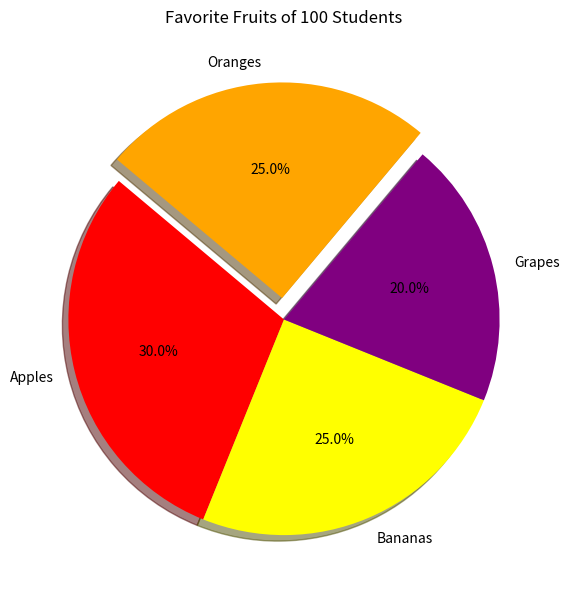

Source code (Python):
import matplotlib.pyplot as plt

# Data
labels = ['Apples', 'Bananas', 'Grapes', 'Oranges']
sizes = [30, 25, 20, 25]  # Percentages
colors = ['red', 'yellow', 'purple', 'orange']
explode = (0, 0, 0, 0.1)  # Highlight Apples

# Create pie chart
plt.figure(figsize=(7, 7))
plt.pie(sizes, labels=labels, autopct='%1.1f%%', colors=colors, explode=explode, shadow=True, startangle=140)
plt.title("Favorite Fruits of 100 Students\n")

# Save the pie chart
plt.savefig("favorite_fruits_pie_chart.png")

plt.show()